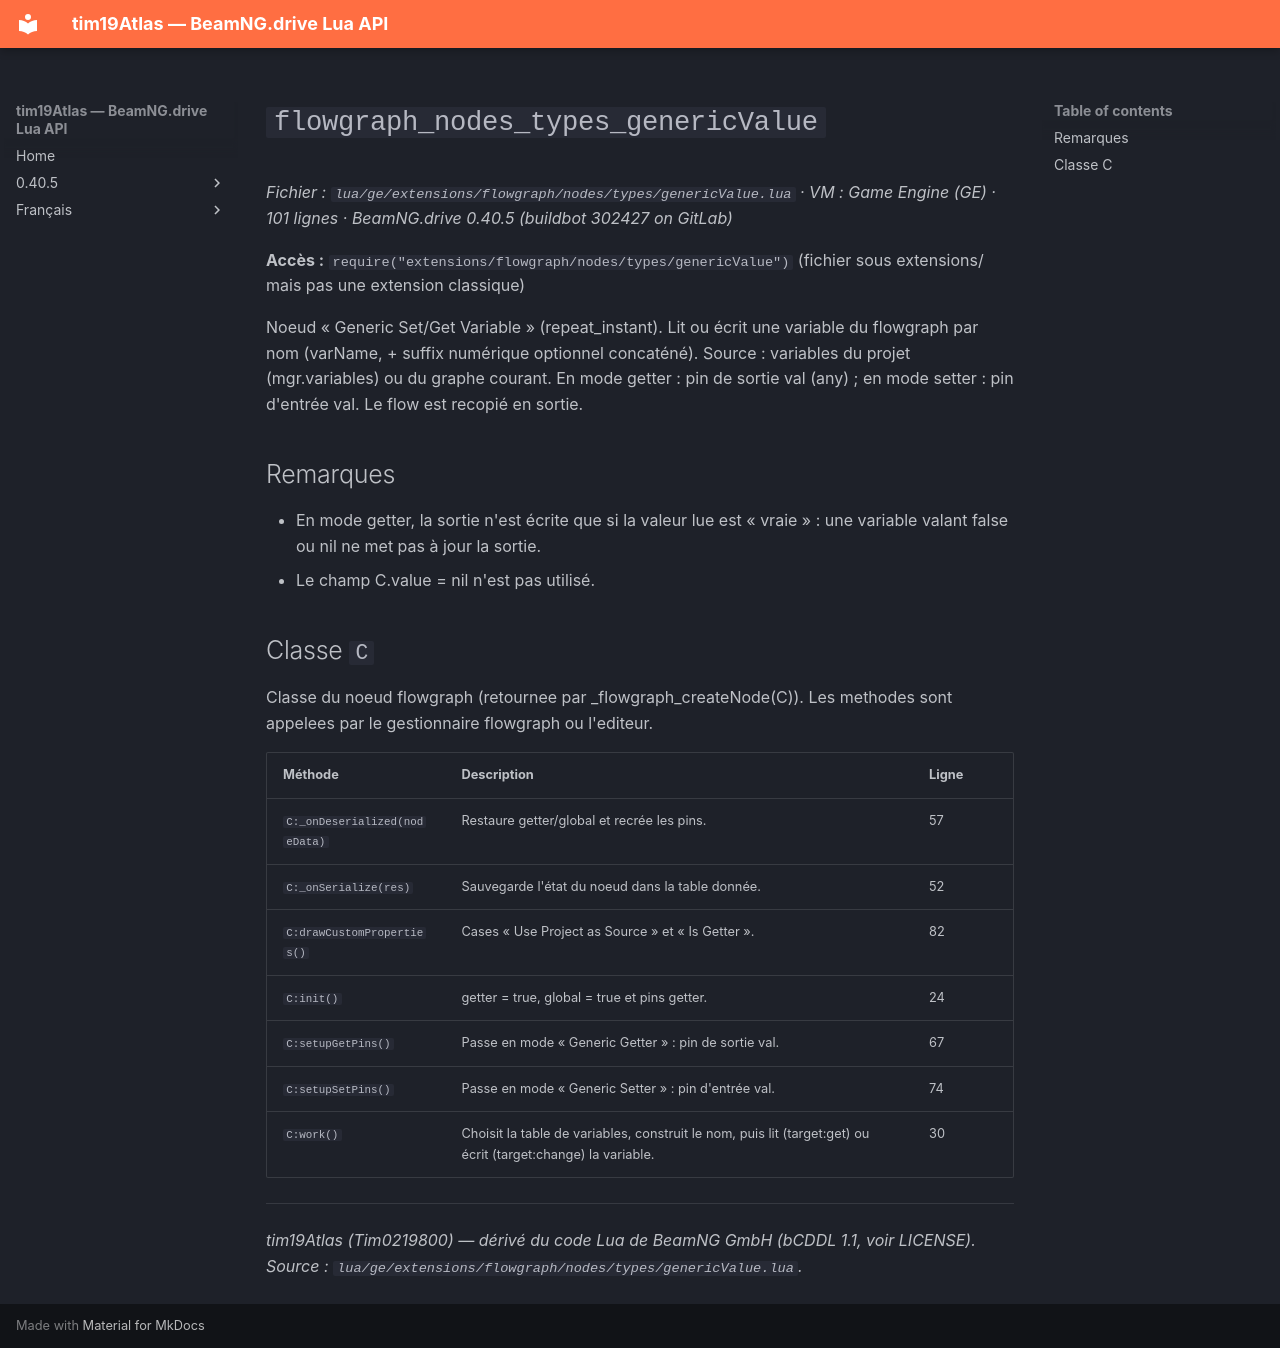

repository: Tim0219800/beamng-lua-atlas · page: fr/0.40.5/ge/extensions/flowgraph/nodes/types/genericValue.html · generator: mkdocs

# `flowgraph_nodes_types_genericValue`

*Fichier : `lua/ge/extensions/flowgraph/nodes/types/genericValue.lua` · VM : Game Engine (GE) · 101 lignes · BeamNG.drive 0.40.5 (buildbot 302427 on GitLab)*

**Accès :** `require("extensions/flowgraph/nodes/types/genericValue")` (fichier sous extensions/ mais pas une extension classique)

Noeud « Generic Set/Get Variable » (repeat_instant). Lit ou écrit une variable du flowgraph par nom (varName, + suffix numérique optionnel concaténé). Source : variables du projet (mgr.variables) ou du graphe courant. En mode getter : pin de sortie val (any) ; en mode setter : pin d'entrée val. Le flow est recopié en sortie.

## Remarques

- En mode getter, la sortie n'est écrite que si la valeur lue est « vraie » : une variable valant false ou nil ne met pas à jour la sortie.
- Le champ C.value = nil n'est pas utilisé.

## Classe `C`

Classe du noeud flowgraph (retournee par _flowgraph_createNode(C)). Les methodes sont appelees par le gestionnaire flowgraph ou l'editeur.

| Méthode | Description | Ligne |
|---|---|---|
| `C:_onDeserialized(nodeData)` | Restaure getter/global et recrée les pins. | 57 |
| `C:_onSerialize(res)` | Sauvegarde l'état du noeud dans la table donnée. | 52 |
| `C:drawCustomProperties()` | Cases « Use Project as Source » et « Is Getter ». | 82 |
| `C:init()` | getter = true, global = true et pins getter. | 24 |
| `C:setupGetPins()` | Passe en mode « Generic Getter » : pin de sortie val. | 67 |
| `C:setupSetPins()` | Passe en mode « Generic Setter » : pin d'entrée val. | 74 |
| `C:work()` | Choisit la table de variables, construit le nom, puis lit (target:get) ou écrit (target:change) la variable. | 30 |

---
*tim19Atlas (Tim0219800) — dérivé du code Lua de BeamNG GmbH (bCDDL 1.1, voir LICENSE). Source : `lua/ge/extensions/flowgraph/nodes/types/genericValue.lua`.*
